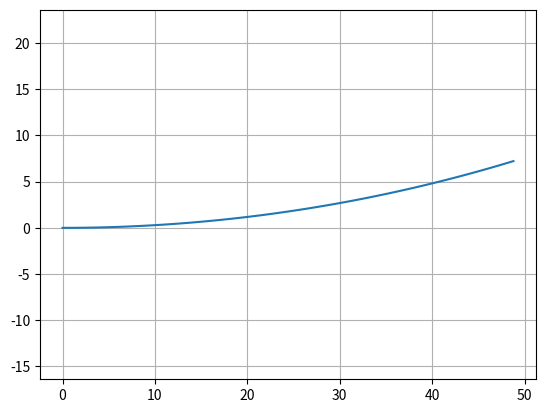
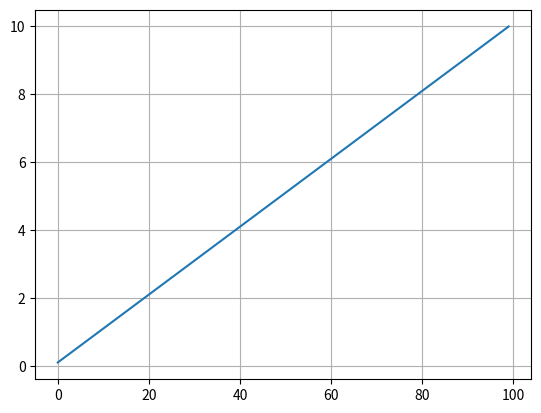

Source code (Python) for these figures, in order:
#! /usr/bin/python
# -*- coding: utf-8 -*-
"""


[redacted]
"""

import math

dt = 0.1  # [s]
L = 2.9  # [m]


class State:

    def __init__(self, x=0.0, y=0.0, yaw=0.0, v=0.0):
        self.x = x
        self.y = y
        self.yaw = yaw
        self.v = v


def update(state, a, delta):

    state.x = state.x + state.v * math.cos(state.yaw) * dt
    state.y = state.y + state.v * math.sin(state.yaw) * dt
    state.yaw = state.yaw + state.v / L * math.tan(delta) * dt
    state.v = state.v + a * dt

    return state


if __name__ == '__main__':
    print("start unicycle simulation")
    import matplotlib.pyplot as plt

    T = 100
    a = [1.0] * T
    delta = [math.radians(1.0)] * T
    #  print(delta)
    #  print(a, delta)

    state = State()

    x = []
    y = []
    yaw = []
    v = []

    for (ai, di) in zip(a, delta):
        state = update(state, ai, di)

        x.append(state.x)
        y.append(state.y)
        yaw.append(state.yaw)
        v.append(state.v)

    flg, ax = plt.subplots(1)
    plt.plot(x, y)
    plt.axis("equal")
    plt.grid(True)

    flg, ax = plt.subplots(1)
    plt.plot(v)
    plt.grid(True)

    plt.show()
